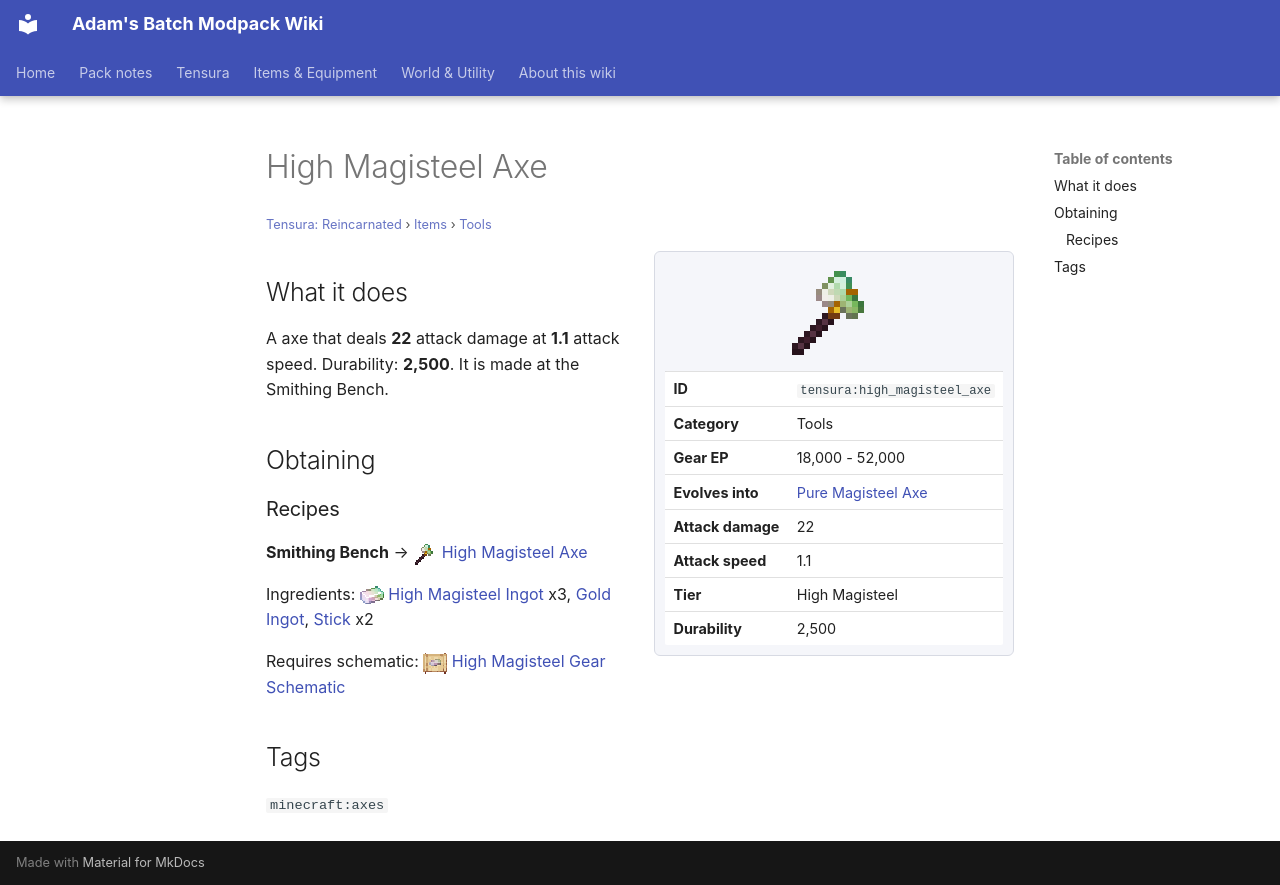

repository: Proteus-Nell/Adams-Batch-MC-Modpack-Wiki · page: tensura-reincarnated/items/tools/high-magisteel-axe/index.html · generator: mkdocs

# High Magisteel Axe

<small>[Tensura: Reincarnated](../../index.md) &rsaquo; [Items](../index.md) &rsaquo; [Tools](index.md)</small>

<div class="infobox" markdown>

![High Magisteel Axe](../../../assets/icons/tensura/item/high_magisteel_axe.png)

| | |
|---|---|
| **ID** | `tensura:high_magisteel_axe` |
| **Category** | Tools |
| **Gear EP** | 18,000 - 52,000 |
| **Evolves into** | [Pure Magisteel Axe](pure-magisteel-axe.md) |
| **Attack damage** | 22 |
| **Attack speed** | 1.1 |
| **Tier** | High Magisteel |
| **Durability** | 2,500 |

</div>

## What it does

A axe that deals **22** attack damage at **1.1** attack speed. Durability: **2,500**. It is made at the Smithing Bench.

## Obtaining

### Recipes

**Smithing Bench** &rarr; ![](../../../assets/icons/tensura/item/high_magisteel_axe.png) [High Magisteel Axe](high-magisteel-axe.md)

Ingredients: ![](../../../assets/icons/tensura/item/high_magisteel_ingot.png) [High Magisteel Ingot](../materials/high-magisteel-ingot.md) x3,  [Gold Ingot](https://minecraft.wiki/w/Gold_Ingot),  [Stick](https://minecraft.wiki/w/Stick) x2

Requires schematic: ![](../../../assets/icons/tensura/item/high_magisteel_gear_schematic.png) [High Magisteel Gear Schematic](../schematics/high-magisteel-gear-schematic.md)

## Tags

`minecraft:axes`
